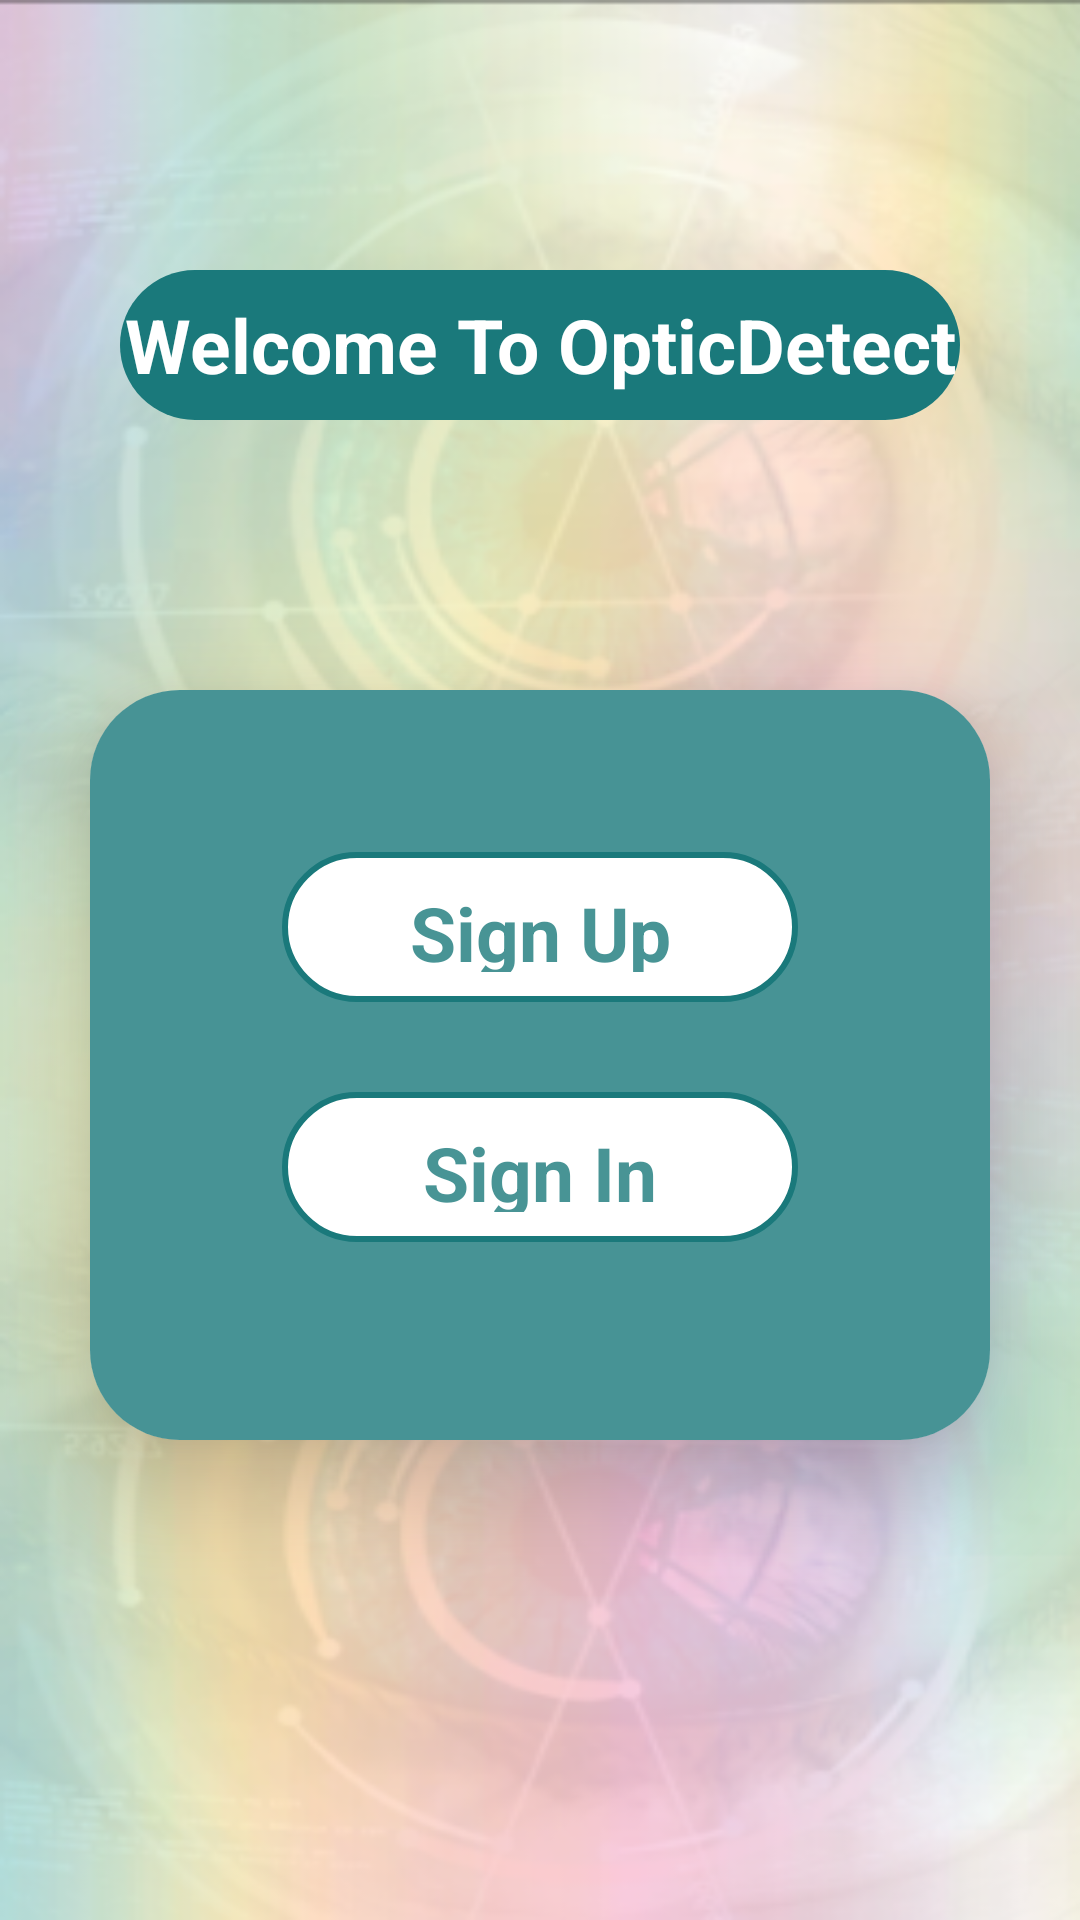

Produce the Android XML layout that renders to this screen, including the resource entries it uses.
<!-- AndroidManifest.xml: application theme Theme.EyeDetectionApp -->
<!-- res/layout/activity_welcome_page.xml -->
<?xml version="1.0" encoding="utf-8"?>
<LinearLayout
    xmlns:android="http://schemas.android.com/apk/res/android"
    xmlns:app="http://schemas.android.com/apk/res-auto"
    xmlns:tools="http://schemas.android.com/tools"
    android:id="@+id/main"
    android:layout_width="match_parent"
    android:layout_height="match_parent"
    android:background="@drawable/bgr"
    android:orientation="vertical"
    tools:context=".WelcomePageActivity">


    <EditText
        android:layout_width="match_parent"
        android:layout_height="50dp"
        android:layout_marginHorizontal="40dp"
        android:layout_gravity="center"
        android:background="@drawable/blueedittextview"
        android:text="Welcome To OpticDetect"
        android:textColor="@color/white"
        android:textStyle="bold"
        android:textAlignment="center"
        android:layout_marginTop="90dp"
        android:textSize="25dp"
        />


            <androidx.cardview.widget.CardView
            android:layout_width="300dp"
            android:layout_height="250dp"
            android:layout_margin="90dp"
            app:cardCornerRadius="30dp"
            app:cardElevation="20dp"
                android:layout_gravity="center"
            android:background="@drawable/view">

            <LinearLayout
                android:layout_width="300dp"
                android:layout_height="250dp"
                android:orientation="vertical"
                android:background="@color/lightblue"
                android:layout_gravity="center_horizontal"
                android:padding="24dp">


                <TextView
                    android:id="@+id/tvSignupMove"
                    android:layout_width="match_parent"
                    android:layout_height="50dp"
                    android:layout_marginHorizontal="40dp"
                    android:layout_gravity="center"
                    android:background="@drawable/whiteedittextview"
                    android:text="Sign Up"
                    android:textStyle="bold"
                    android:padding="10dp"
                    android:textColor="@color/lightblue"
                    android:layout_marginTop="30dp"
                    android:textAlignment="center"
                    android:textSize="25sp"
                    />

                <TextView
                    android:id="@+id/tvLoginMove"
                    android:layout_width="match_parent"
                    android:layout_height="50dp"
                    android:layout_marginHorizontal="40dp"
                    android:layout_gravity="center"
                    android:background="@drawable/whiteedittextview"
                    android:text="Sign In"
                    android:textStyle="bold"
                    android:layout_marginTop="30dp"
                    android:padding="10dp"
                    android:textColor="@color/lightblue"
                    android:textAlignment="center"
                    android:textSize="25sp"
                    />


            </LinearLayout>

        </androidx.cardview.widget.CardView>



    </LinearLayout>
<!-- resources referenced by this layout -->
<resources>
  <color name="lightblue">#CC1A797B</color>
  <color name="white">#FFFFFFFF</color>
  <!-- drawable bgr: png bitmap (drawable, 160335 bytes) -->
  <!-- drawable blueedittextview (drawable) -->
  <?xml version="1.0" encoding="utf-8"?>
  <shape xmlns:android="http://schemas.android.com/apk/res/android">
      <corners  android:radius="50dp"/>
      <solid android:color="#1A797B" />
  </shape>
  <!-- drawable view (drawable) -->
  <?xml version="1.0" encoding="UTF-8"?>
  <shape xmlns:android="http://schemas.android.com/apk/res/android" android:id="@+id/listview_background_shape">
      <stroke android:color="#1A797B" android:width="2dp"/>
      <padding android:left="2dp"
          android:top="2dp"
          android:right="2dp"
          android:bottom="2dp" />
      <corners android:radius="20dp" />
      <solid android:color="#801A797B" />
  </shape>
  <!-- drawable whiteedittextview (drawable) -->
  <?xml version="1.0" encoding="utf-8"?>
  <shape xmlns:android="http://schemas.android.com/apk/res/android">
      <corners  android:radius="50dp"/>
      <stroke android:color="#1A797B" android:width="2dp"/>
      <solid android:color="#FFFFFF" />
  </shape>
  <style name="Theme.EyeDetectionApp" parent="Base.Theme.EyeDetectionApp" />
  <style name="Base.Theme.EyeDetectionApp" parent="Theme.MaterialComponents.Light.NoActionBar">
          
          
      </style>
</resources>
